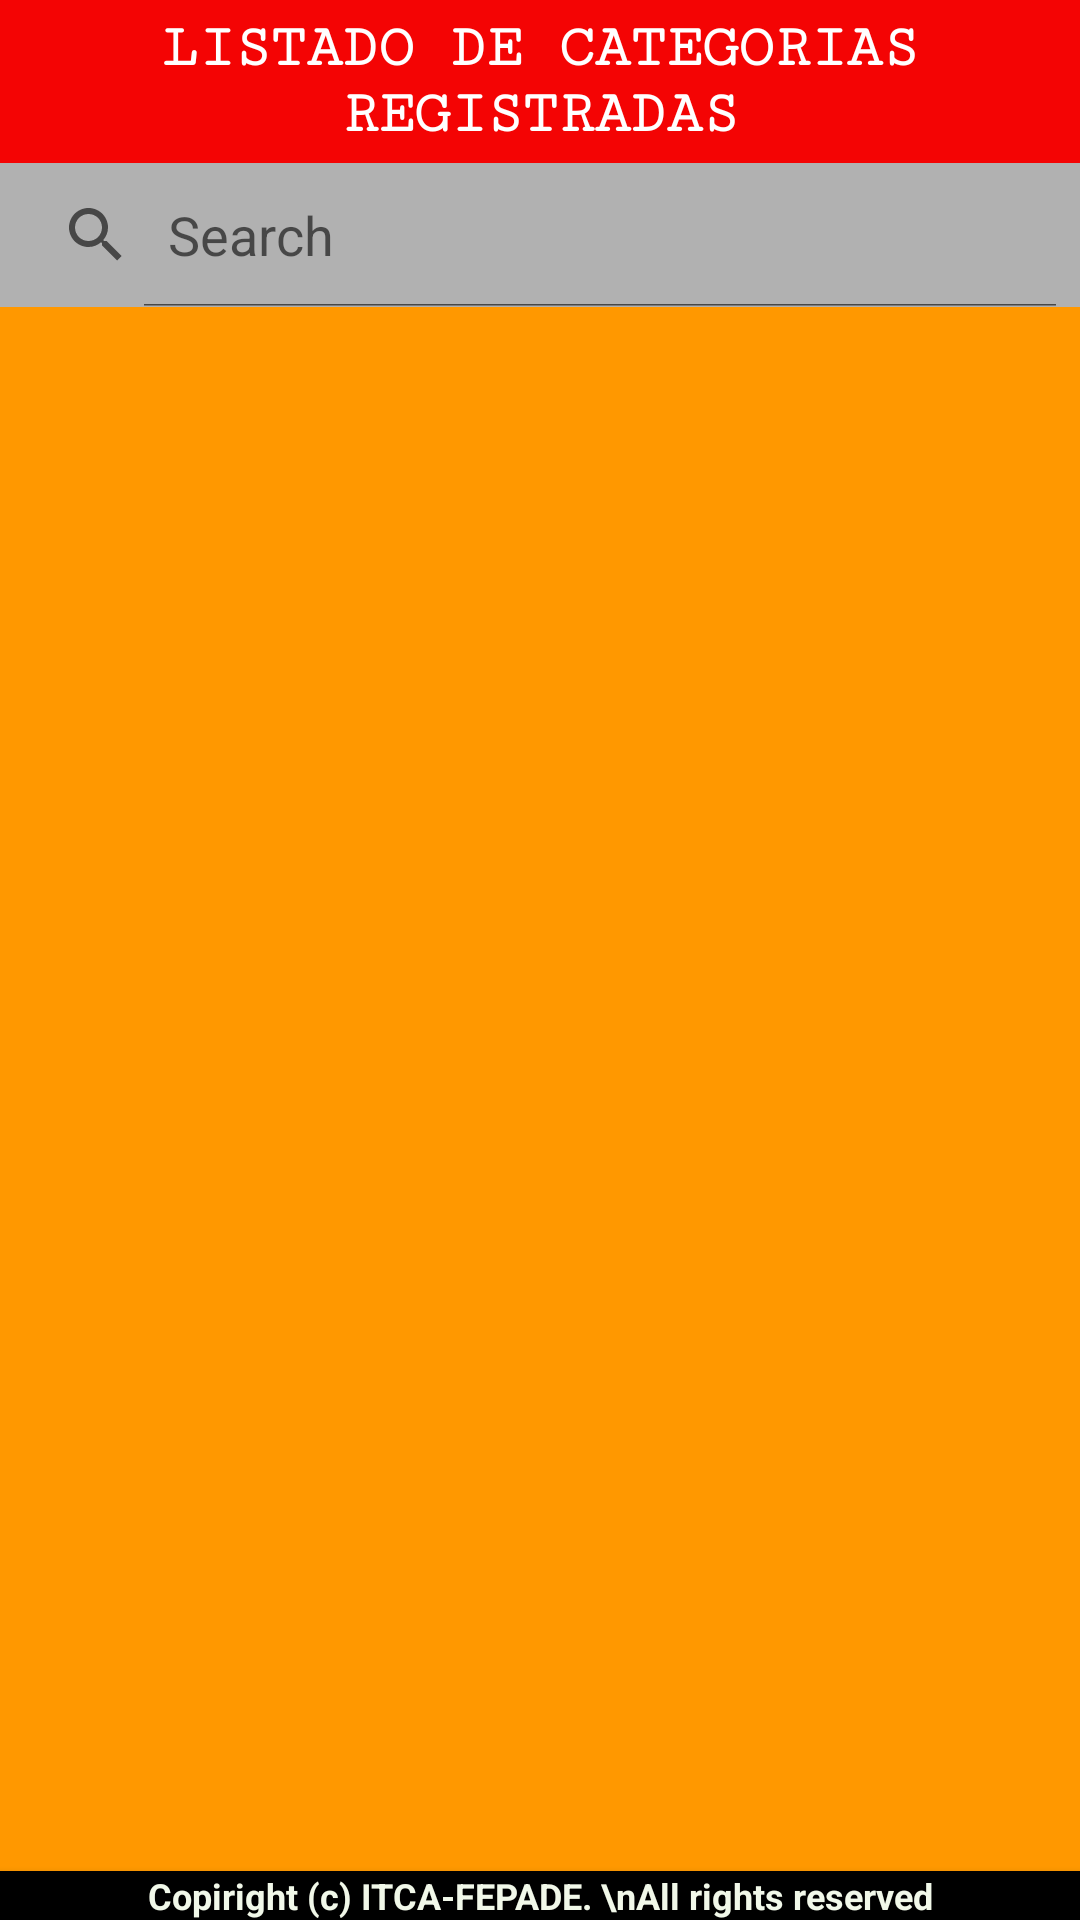

Write the Android layout XML for this screen, with the resource values it uses.
<!-- AndroidManifest.xml: application theme Theme.AppMySQL -->
<!-- res/layout/fragment_q_categorias.xml -->
<?xml version="1.0" encoding="utf-8"?>
<RelativeLayout xmlns:android="http://schemas.android.com/apk/res/android"
    xmlns:tools="http://schemas.android.com/tools"
    android:layout_width="match_parent"
    android:layout_height="match_parent"
    android:background="@color/amber"
    tools:context=".ui.qcategorias.QCategorias">

    
    <LinearLayout
        android:layout_width="match_parent"
        android:layout_height="wrap_content"
        android:gravity="center"
        android:layout_gravity="center"
        android:background="#F40404"
        android:orientation="vertical">
        <TextView
            android:layout_width="match_parent"
            android:layout_height="wrap_content"
            android:text="LISTADO DE CATEGORIAS REGISTRADAS"
            android:fontFamily="serif-monospace"
            android:textAlignment="center"
            android:textSize="20dp"
            android:textStyle="bold"
            android:textColor="#FFFFFF"
            android:paddingTop="5dp"
            android:paddingBottom="5dp"
            android:textAppearance="@style/Base.TextAppearance.AppCompat.Large"
            />
        <SearchView
            android:id="@+id/SearchView"
            android:layout_width="match_parent"
            android:layout_height="match_parent"
            android:background="#B1B1B1"
            android:queryHint="Search"
            android:iconifiedByDefault="false"
            />
        <Space
            android:layout_width="match_parent"
            android:layout_height="0dp"/>
    </LinearLayout>

    <ListView
        android:id="@+id/Viewcate"
        android:layout_width="match_parent"
        android:layout_height="wrap_content"
        android:layout_marginTop="80dp"
        android:layout_marginBottom="35dp" />
    <TextView
        android:id="@+id/tv_destino"
        android:layout_width="wrap_content"
        android:layout_height="wrap_content"
        android:layout_alignParentStart="true"
        android:layout_alignParentLeft="true"
        android:layout_alignParentEnd="true"
        android:layout_alignParentRight="true"
        android:layout_alignParentBottom="true"
        android:layout_gravity="center"
        android:layout_marginTop="10dp"
        android:background="#000000"
        android:elevation="4dp"
        android:text="Copiright (c) ITCA-FEPADE. \nAll rights reserved"
        android:textAlignment="center"
        android:textColor="#F1F8E9"
        android:textSize="12sp"
        android:textStyle="bold" />

</RelativeLayout>
<!-- resources referenced by this layout -->
<resources>
  <color name="amber">#FF9800</color>
  <style name="Theme.AppMySQL" parent="Theme.MaterialComponents.DayNight.DarkActionBar">
          
          <item name="colorPrimary">@color/purple_500</item>
          <item name="colorPrimaryVariant">@color/purple_700</item>
          <item name="colorOnPrimary">@color/white</item>
          
          <item name="colorSecondary">@color/teal_200</item>
          <item name="colorSecondaryVariant">@color/teal_700</item>
          <item name="colorOnSecondary">@color/black</item>
          
          <item name="android:statusBarColor" tools:targetApi="l">?attr/colorPrimaryVariant</item>
          
      </style>
  <color name="purple_500">#FF9800</color>
  <color name="purple_700">#FF9800</color>
  <color name="white">#FFFFFFFF</color>
  <color name="teal_200">#FF03DAC5</color>
  <color name="teal_700">#FF018786</color>
  <color name="black">#FF000000</color>
</resources>
